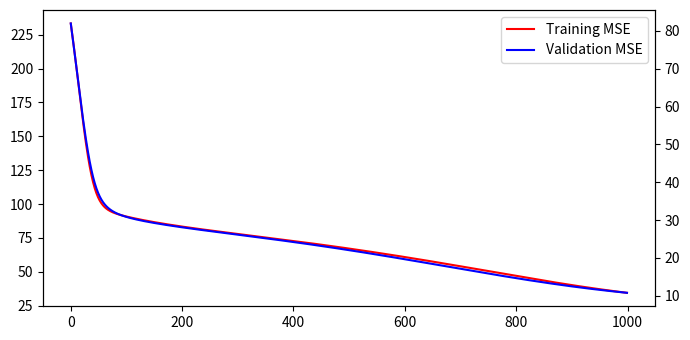

Write the Python code that produced this figure.
import numpy as np
from numpy.random import multivariate_normal, normal
import matplotlib.pyplot as plt

n = 100
m_A = [1.0, 0.3]
m_B = [0.0, -0.1]

sigma_A = 0.2
sigma_B = 0.3

hidden_nodes = 5
bias = 1
learning_rate = 0.001
n_epochs = 1000

val = 1 # set to 1 to remove data according to the percentages or set to 2 for removing data according to the third point in the assignment
perc_A = 0.25
perc_B = 0.25

batch = True
np.random.seed(2)


def f(x):
    return (2 / (1 + np.exp(-x))) - 1


def f_prime(x):
    return ((1 + f(x)) * (1 - f(x))) * 0.5


def get_patterns(val, perc_A=0.25, perc_B=0.25):
    # create class A (disjoint) and B, with specified global means and cov (diagonal)
    # return classes with bias coordinate
    patterns_val = None
    targets_val = None

    classA_1 = multivariate_normal(m_A, [[sigma_A ** 2, 0], [0, sigma_A ** 2]], int(n * 0.5))
    classA_2 = multivariate_normal([-m_A[0], m_A[1]], [[sigma_A ** 2, 0], [0, sigma_A ** 2]], int(n * 0.5))
    classA = np.concatenate((classA_1, classA_2))

    classB = multivariate_normal(m_B, [[sigma_B ** 2, 0], [0, sigma_B ** 2]], n)

    if val == 0:
        patterns = np.array([[x[0], x[1], bias] for x in classA] + [[x[0], x[1], bias] for x in classB]).transpose()
        targets = np.array([1 for x in classA] + [-1 for x in classB])
    elif val == 1:
        np.random.shuffle(classA)
        classA_train = classA[int(perc_A * classA.shape[0]):, :]
        classA_val = classA[:int(perc_A * classA.shape[0]), :]
        np.random.shuffle(classB)
        classB_train = classB[int(perc_B * classB.shape[0]):, :]
        classB_val = classB[:int(perc_B * classB.shape[0]), :]

        patterns = np.array(
            [[x[0], x[1], bias] for x in classA_train] + [[x[0], x[1], bias] for x in classB_train]).transpose()
        targets = np.array([1 for x in classA_train] + [-1 for x in classB_train])
        patterns_val = np.array(
            [[x[0], x[1], bias] for x in classA_val] + [[x[0], x[1], bias] for x in classB_val]).transpose()
        targets_val = np.array([1 for x in classA_val] + [-1 for x in classB_val])
    elif val == 2:
        classA_sx = np.array([x for x in classA if x[0] < 0])
        classA_dx = np.array([x for x in classA if x[0] > 0])

        np.random.shuffle(classA_sx)
        classA_sx_train = classA_sx[int(0.2 * classA_sx.shape[0]):, :]
        classA_sx_val = classA_sx[:int(0.2 * classA_sx.shape[0]), :]

        np.random.shuffle(classA_dx)
        classA_dx_train = classA_dx[int(0.8 * classA_dx.shape[0]):, :]
        classA_dx_val = classA_dx[:int(0.8 * classA_dx.shape[0]), :]

        classA_train = np.concatenate((classA_sx_train, classA_dx_train))
        classA_val = np.concatenate((classA_sx_val, classA_dx_val))

        patterns = np.array(
            [[x[0], x[1], bias] for x in classA_train] + [[x[0], x[1], bias] for x in classB]).transpose()
        targets = np.array([1 for x in classA_train] + [-1 for x in classB])

        patterns_val = np.array([[x[0], x[1], bias] for x in classA_val]).transpose()
        targets_val = np.array([1 for x in classA_val])
        pass

    return patterns, targets, patterns_val, targets_val


def forward_pass(patterns, w, v):
    h_in = w @ patterns
    h_out = f(h_in)
    o_in = v @ h_out
    o_out = f(o_in)
    return h_in, h_out, o_in, o_out

def forward_pass_seq(patterns, w, v):
    h_in = w @ patterns
    h_out = f(h_in)
    o_in = v @ h_out
    o_out = f(o_in)
    return h_in, h_out, o_in, o_out

def save_errors(o_out, targets, MSE_errors, miscl_error):
    MSE_errors.append(MSE(o_out, targets))
    miscl_error.append(misclass_rate(o_out, targets))


def backward_pass(v, targets, h_in, o_out, o_in, hidden_nodes):
    delta_o = np.multiply(np.subtract(o_out, targets), f_prime(o_in))
    v = v.reshape(1, hidden_nodes)
    delta_o = delta_o.reshape(1, delta_o.shape[1])
    delta_h = np.multiply((v.transpose() @ delta_o), f_prime(h_in))
    return delta_h, delta_o

def backward_pass_seq(v, targets, h_in, o_out, o_in):
    delta_o = (o_out - targets) * f_prime(o_in)
    delta_h = np.multiply((v.transpose() @ delta_o), f_prime(h_in))
    return delta_h, delta_o

def weight_update(weights, inputs, delta, lr, momentum=False, alpha=0.9, d_old=None):
    if momentum:
        print("momentum")
        d = (d_old * alpha) - (delta * np.transpose(inputs)) * (1 - alpha)
    else:
        d = delta @ inputs.transpose()
    weights -= np.multiply(d, lr)
    return weights, d

def weight_update_seq(weights, inputs, delta, lr, momentum=False, alpha=0.9, d_old=None):
    if momentum:
        print("momentum")
        d = (d_old * alpha) - (delta * np.transpose(inputs)) * (1 - alpha)
    else:
        try:
            inputs = inputs.reshape(hidden_nodes, 1)
        except:
            inputs = inputs.reshape(3, 1)
        try:
            delta = delta.reshape(hidden_nodes, 1)
        except:
            delta = delta.reshape(1, 1)

    d = delta @ inputs.transpose()
    weights -= np.multiply(d, lr)
    return weights, d


def MSE(preds, targets):
    errors = preds - targets
    return np.sum(errors ** 2) / len(preds)


def misclass_rate(o_out, targets):
    error_rate = 0
    preds = np.where(o_out > 0, 1, -1)[0]
    for i in range(len(preds)):
        if preds[i] != targets[i]:
            error_rate += 1
    return error_rate / len(preds)


def plot_errors(MSE_errors, miscl_errors):
    plt.rcParams["figure.figsize"] = [7.00, 3.50]
    plt.rcParams["figure.autolayout"] = True
    fig, ax1 = plt.subplots()
    mse_line, = ax1.plot(MSE_errors, color='red', label='MSE')
    ax2 = ax1.twinx()
    miscl_line, = ax2.plot(miscl_errors, color='blue', label='Misclassification rate')
    ax2.legend(handles=[mse_line, miscl_line])
    fig.tight_layout()
    plt.show()


def plot_train_val(MSE_errors_train, MSE_errors_val):
    plt.rcParams["figure.figsize"] = [7.00, 3.50]
    plt.rcParams["figure.autolayout"] = True
    fig, ax1 = plt.subplots()
    mse_line, = ax1.plot(MSE_errors_train, color='red', label='Training MSE')
    ax2 = ax1.twinx()
    mse_line_val, = ax2.plot(MSE_errors_val, color='blue', label='Validation MSE')
    ax2.legend(handles=[mse_line, mse_line_val])
    fig.tight_layout()
    plt.show()

    # plt.rcParams["figure.figsize"] = [7.00, 3.50]
    # plt.rcParams["figure.autolayout"] = True
    # fig, ax = plt.subplots()
    # mse_line, = ax.plot(MSE_errors_train, color='red', label='Training MSE')
    # mse_line_val, = ax.plot(MSE_errors_val, color='blue', label='Validation MSE')
    # ax.legend(handles=[mse_line, mse_line_val])
    # fig.tight_layout()
    # plt.show()


def plot_boundary(patterns, targets, w, v, MSE, miscl, MSE_val=None, miscl_val=None):
    x_min = min(patterns[0, :]) - 1
    x_max = max(patterns[0, :]) + 1
    y_min = min(patterns[1, :]) - 1
    y_max = max(patterns[1, :]) + 1

    xx, yy = np.meshgrid(np.arange(x_min, x_max, 0.1),
                         np.arange(y_min, y_max, 0.1))

    input = np.array([[x[0], x[1], bias] for x in np.c_[xx.ravel(), yy.ravel()]])
    _, _, _, mesh_preds = forward_pass(input.transpose(), w, v)
    Z = np.where(mesh_preds > 0, 1, -1)[0]
    Z = Z.reshape(xx.shape)
    fig, ax = plt.subplots()
    if MSE_val is None:
        ax.set_title(f'MSE:{MSE:.2f} - miscl:{miscl:.2f} - hn:{hidden_nodes} - lr:{learning_rate} - epochs:{n_epochs}')
    else:
        ax.set_title(
            f'MSE:{MSE[-1]:.2f} - miscl:{miscl:.2f} - MSE val:{MSE_val:.2f} - miscl val:{miscl_val:.2f} \nhn:{hidden_nodes} - lr:{learning_rate} - epochs:{n_epochs}')
    ax.contourf(xx, yy, Z, cmap=plt.cm.Paired)

    # Plot also the training points
    ax.scatter(patterns[0, :], patterns[1, :], c=targets)

    plt.show()


def main():
    patterns, targets, patterns_val, targets_val = get_patterns(val, perc_A=perc_A, perc_B=perc_B)

    w = normal(0, 1, [hidden_nodes, 3])
    v = normal(0, 1, hidden_nodes).reshape(1, hidden_nodes)

    dw = 0
    dv = 0

    MSE_errors = []
    MSE_errors_val = []
    miscl_errors = []
    miscl_errors_val = []

    if batch:
        for i_epoch in range(n_epochs):
            h_in, h_out, o_in, o_out = forward_pass(patterns, w, v)
            save_errors(o_out, targets, MSE_errors, miscl_errors)

            if val > 0:
                _, _, _, o_out_val = forward_pass(patterns_val, w, v)
                save_errors(o_out_val, targets_val, MSE_errors_val, miscl_errors_val)

            print(f"EPOCH {i_epoch:4d} | training_mse = {MSE(o_out, targets):4.2f} |")

            delta_h, delta_o = backward_pass(v, targets, h_in, o_out, o_in, hidden_nodes)

            w, dw = weight_update(w, patterns, delta_h, lr=learning_rate, momentum=False, d_old=dw)
            v, dv = weight_update(v, h_out, delta_o, lr=learning_rate, momentum=False, d_old=dv)
    else:
        for i_epoch in range(n_epochs):
            print(f"EPOCH {i_epoch:4d}")
            for i in range(patterns.shape[1]):
                h_in, h_out, o_in, o_out = forward_pass_seq(patterns[:, i], w, v)
                # print(f"EPOCH {i_epoch:4d} | training_mse = {MSE(o_out, targets):4.2f} |")

                delta_h, delta_o = backward_pass_seq(v, targets[i], h_in, o_out, o_in)
                w, dw = weight_update_seq(w, patterns[:, i], delta_h, lr=learning_rate, momentum=False, d_old=dw)
                v, dv = weight_update_seq(v, h_out, delta_o, lr=learning_rate, momentum=False, d_old=dv)

            _, _, _, o_out = forward_pass_seq(patterns, w, v)
            save_errors(o_out, targets, MSE_errors, miscl_errors)
            if val > 0:
                _, _, _, o_out_val = forward_pass(patterns_val, w, v)
                save_errors(o_out_val, targets_val, MSE_errors_val, miscl_errors_val)

    # if val > 0:
    #    patterns = np.concatenate((patterns, patterns_val), axis=1)
    #    targets = np.concatenate((targets, targets_val), axis=0)

    plot_train_val(MSE_errors, MSE_errors_val)
    exit()
    if val == 0:
        plot_boundary(patterns, targets, w, v, MSE_errors[-1], miscl_errors[-1])
    else:
        plot_boundary(patterns, targets, w, v, MSE_errors[-1], miscl_errors[-1], MSE_errors_val[-1],
                      miscl_errors_val[-1])
    # plot_errors(MSE_errors, miscl_errors)


if __name__ == '__main__':
    main()
